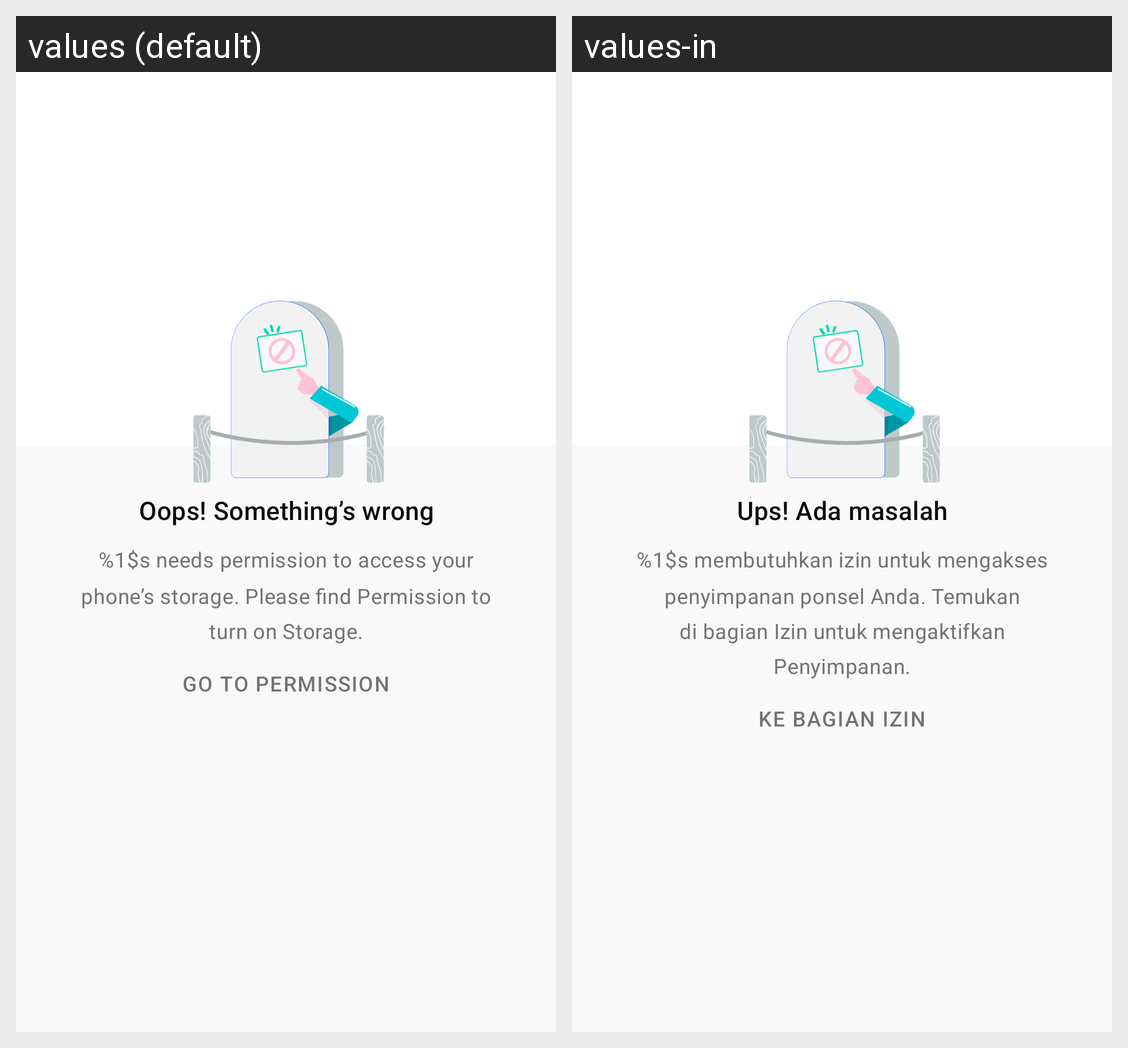

For this localized Android screen grid, give each drawn string resource with its value in every locale shown.
Android screen res/layout/view_storage_permission.xml rendered under 2 locales, left to right: values (default), values-in. Device: Nexus 5 (rendered at 1080×1920; each locale shown at half size, 540×960, under a caption strip naming it); theme AppTheme.
Strings drawn on this screen, with the default value and each locale's value (text and hints the layout hard-codes, and strings that could not be matched under every locale, appear in the picture but are not listed):

onboarding_error_title_wrong
  values: Oops! Something’s wrong
  values-in: Ups! Ada masalah

onboarding_rareerror_content_permission
  values: %1$s needs permission to access your phone’s storage. Please find Permission to turn on Storage.
  values-in: %1$s membutuhkan izin untuk mengakses penyimpanan ponsel Anda. Temukan di bagian Izin untuk mengaktifkan Penyimpanan.

onboarding_rareerror_action_goto
  values: Go to permission
  values-in: Ke bagian Izin
